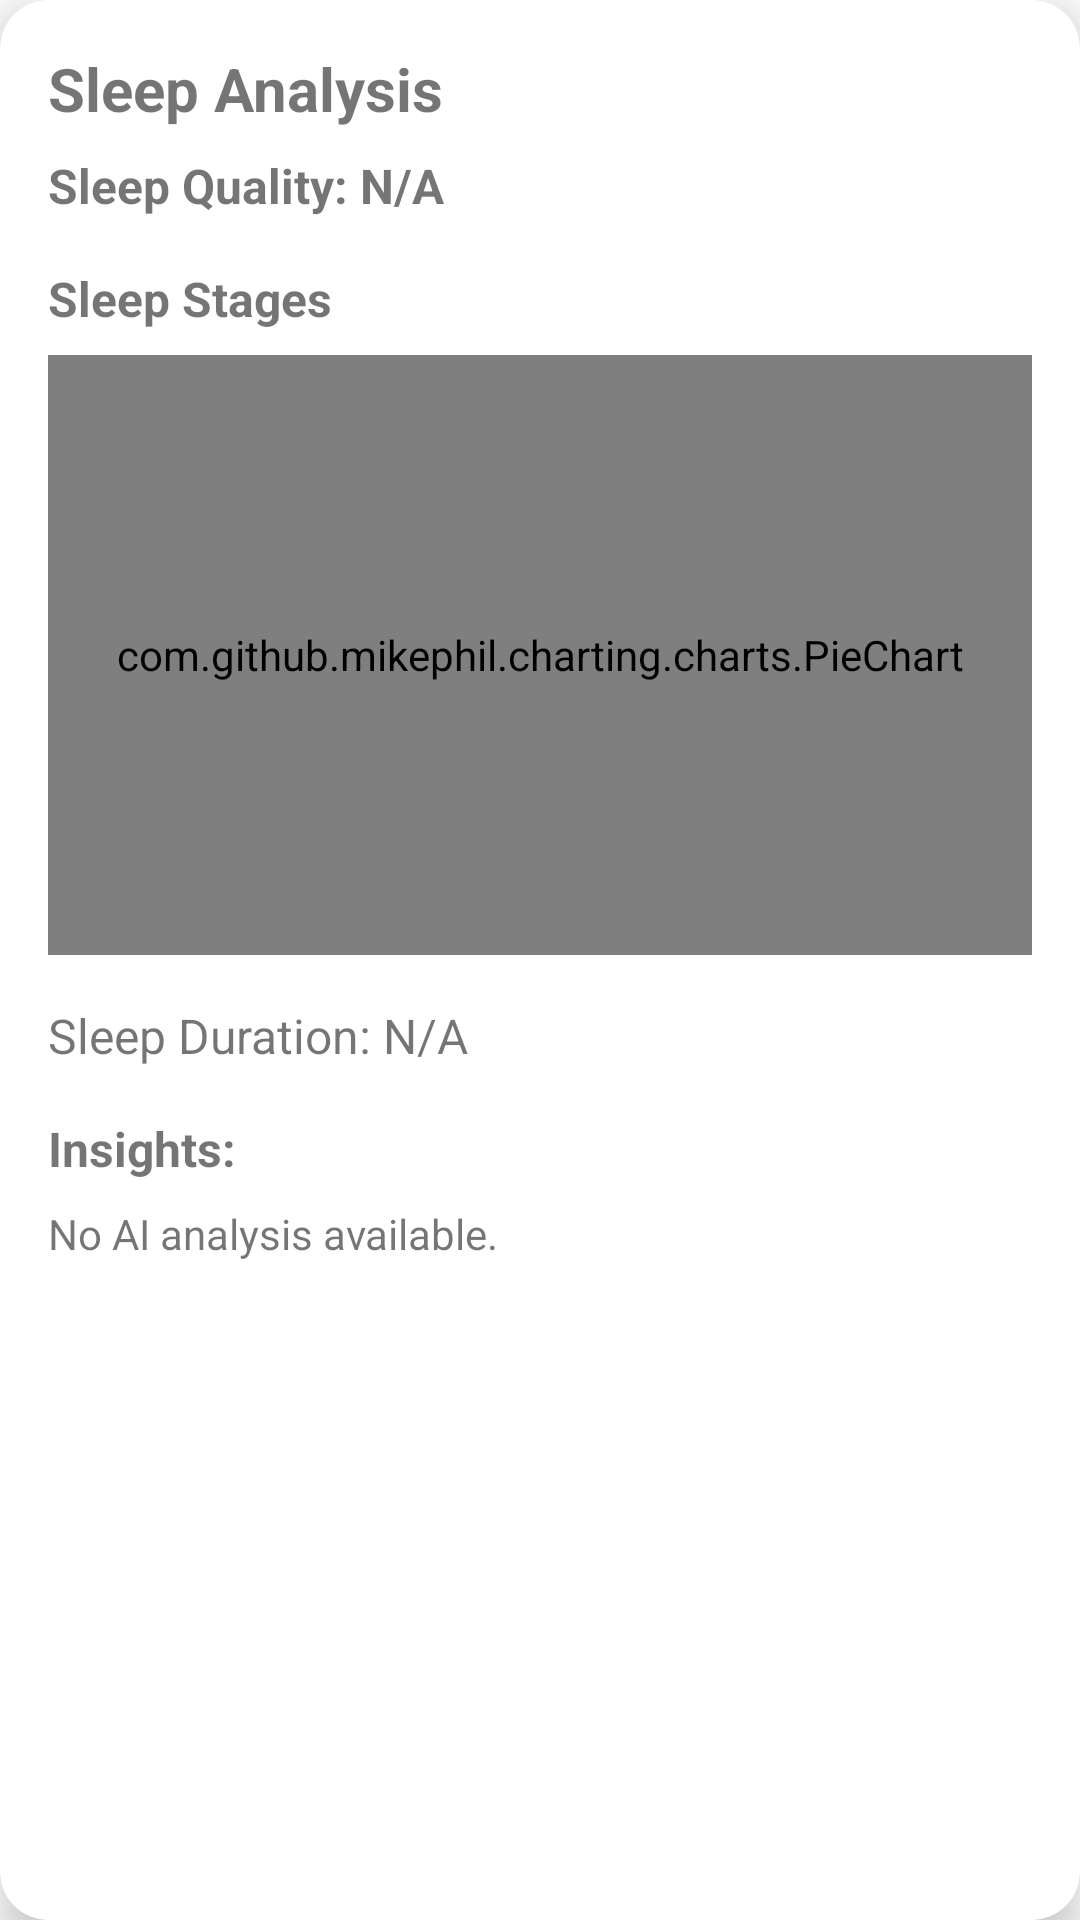

Reconstruct the res/layout file that produces this screen, plus the resources it refers to.
<!-- AndroidManifest.xml: application theme Theme.SleepTracker -->
<!-- res/layout/popup_sleep_events.xml -->
<?xml version="1.0" encoding="utf-8"?>
<androidx.cardview.widget.CardView xmlns:android="http://schemas.android.com/apk/res/android"
    xmlns:card_view="http://schemas.android.com/apk/res-auto"
    android:layout_width="match_parent"
    android:layout_height="wrap_content"
    card_view:cardCornerRadius="16dp"
    android:layout_margin="16dp"
    android:background="@android:color/white"
    card_view:cardElevation="8dp">

    <LinearLayout
        android:layout_width="match_parent"
        android:layout_height="wrap_content"
        android:orientation="vertical"
        android:padding="16dp">

        <TextView
            android:id="@+id/tvPopupTitle"
            android:layout_width="wrap_content"
            android:layout_height="wrap_content"
            android:text="Sleep Analysis"
            android:textSize="20sp"
            android:textStyle="bold" />

        <TextView
            android:id="@+id/tvSleepQualityScore"
            android:layout_width="wrap_content"
            android:layout_height="wrap_content"
            android:layout_marginTop="8dp"
            android:textSize="16sp"
            android:textStyle="bold"
            android:text="Sleep Quality: N/A" />

        
        <TextView
            android:layout_width="wrap_content"
            android:layout_height="wrap_content"
            android:layout_marginTop="16dp"
            android:text="Sleep Stages"
            android:textSize="16sp"
            android:textStyle="bold" />

        <com.github.mikephil.charting.charts.PieChart
            android:id="@+id/sleepStagesChart"
            android:layout_width="match_parent"
            android:layout_height="200dp"
            android:layout_marginTop="8dp" />

        
        <TextView
            android:id="@+id/tvSleepDuration"
            android:layout_width="wrap_content"
            android:layout_height="wrap_content"
            android:layout_marginTop="16dp"
            android:textSize="16sp"
            android:text="Sleep Duration: N/A" />

        
        <TextView
            android:id="@+id/tvAiAnalysisTitle"
            android:layout_width="wrap_content"
            android:layout_height="wrap_content"
            android:layout_marginTop="16dp"
            android:text="Insights:"
            android:textSize="16sp"
            android:textStyle="bold" />

        <TextView
            android:id="@+id/tvAiAnalysisContent"
            android:layout_width="match_parent"
            android:layout_height="wrap_content"
            android:paddingTop="8dp"
            android:text="No AI analysis available." />

    </LinearLayout>
</androidx.cardview.widget.CardView>
<!-- resources referenced by this layout -->
<resources>
  <style name="Theme.SleepTracker" parent="Theme.MaterialComponents.DayNight.DarkActionBar">
          
          <item name="colorPrimary">@color/purple_500</item>
          <item name="colorPrimaryVariant">@color/purple_700</item>
          <item name="colorOnPrimary">@color/white</item>
          
          <item name="colorSecondary">@color/teal_200</item>
          <item name="colorSecondaryVariant">@color/teal_700</item>
          <item name="colorOnSecondary">@color/black</item>
          
          <item name="android:statusBarColor">?attr/colorPrimaryVariant</item>
          
      </style>
  <color name="purple_500">#2196F3</color>
  <color name="purple_700">#2196F3</color>
  <color name="white">#FFFFFFFF</color>
  <color name="teal_200">#FF03DAC5</color>
  <color name="teal_700">#FF018786</color>
  <color name="black">#FF000000</color>
</resources>
